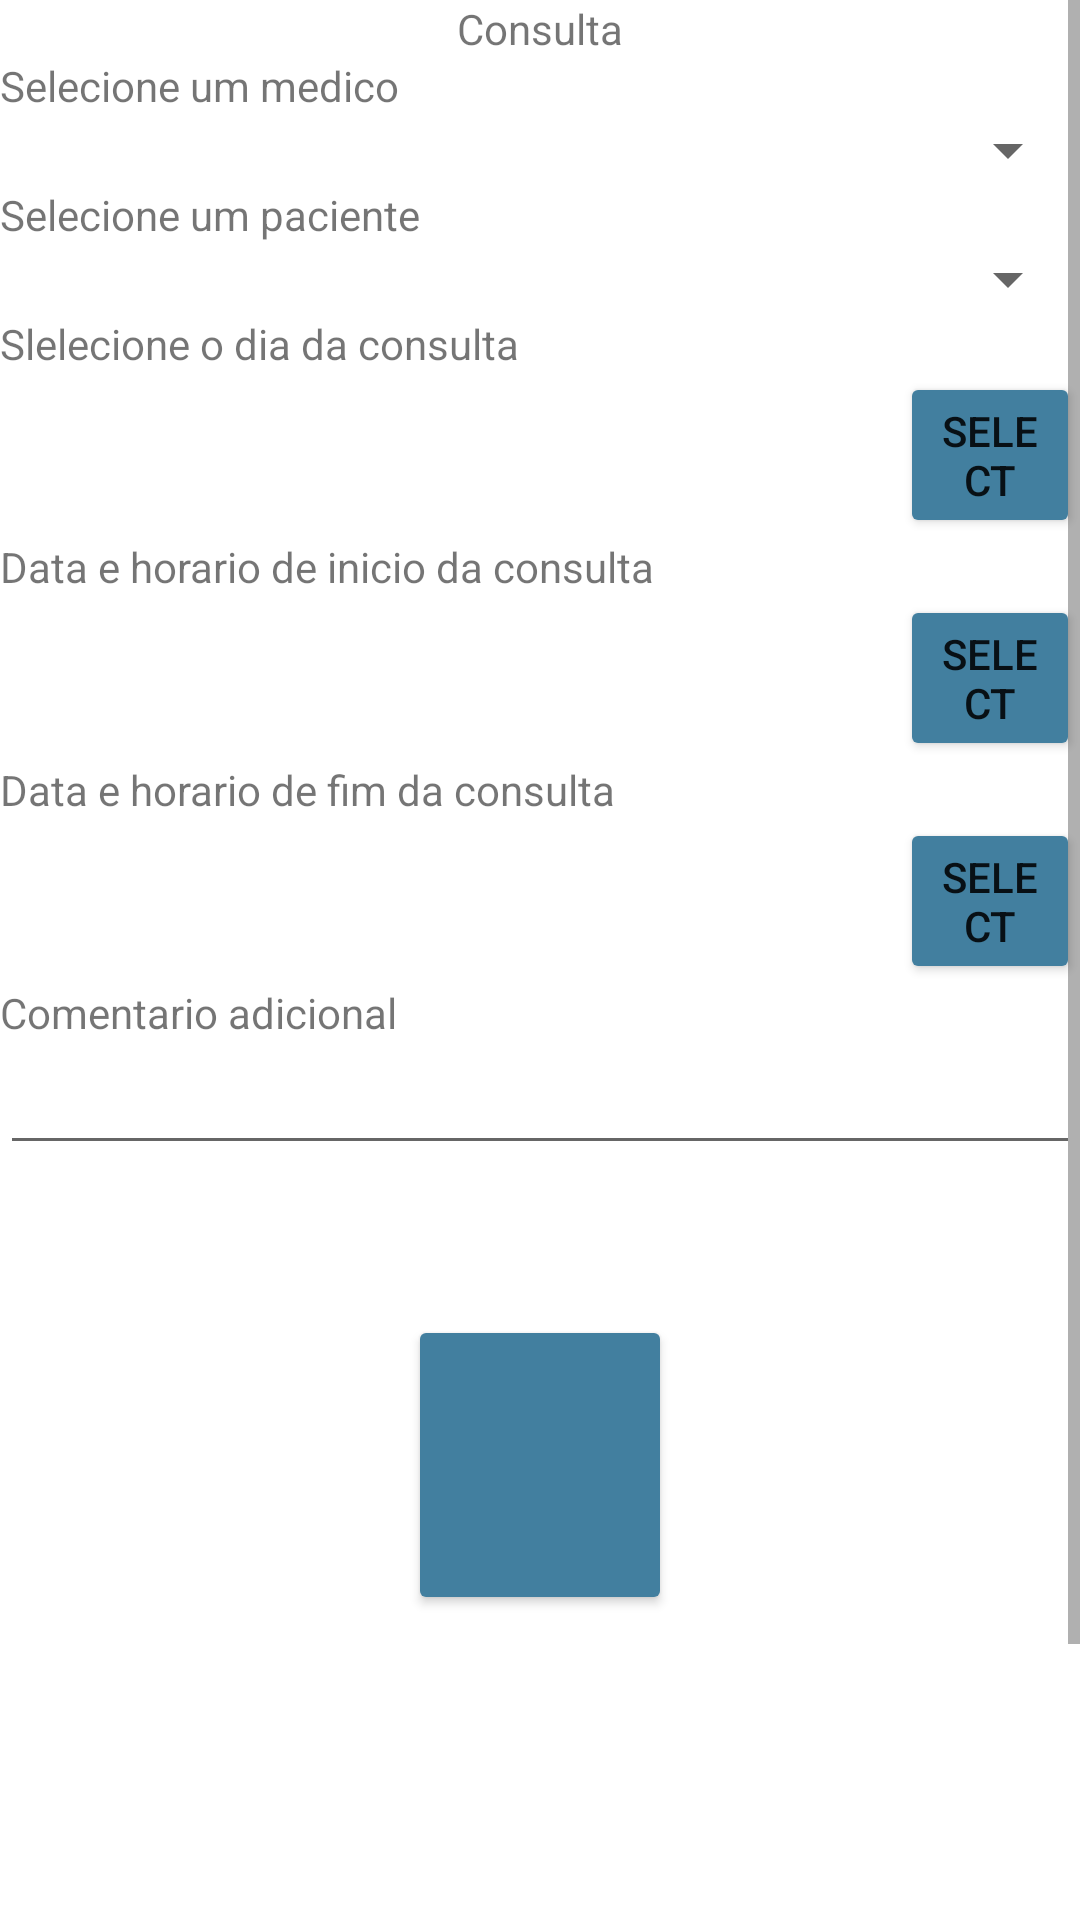

The Android layout XML behind this screen, and the referenced resources:
<!-- AndroidManifest.xml: application theme Theme.GerenciamentoDeConsultasMedicas -->
<!-- res/layout/fragment_consulta_add.xml -->
<?xml version="1.0" encoding="utf-8"?>
<FrameLayout xmlns:android="http://schemas.android.com/apk/res/android"
    xmlns:app="http://schemas.android.com/apk/res-auto"
    xmlns:tools="http://schemas.android.com/tools"
    android:layout_width="match_parent"
    android:layout_height="match_parent"
    tools:context=".Consulta.ConsultaAddFragment">
    <ScrollView
        android:layout_width="match_parent"
        android:layout_height="match_parent">

        <LinearLayout
            android:layout_width="match_parent"
            android:layout_height="wrap_content"
            android:orientation="vertical">
            <TextView
                android:id="@+id/TituloPrincipalConsultaViewADD"
                android:gravity="center"

                android:layout_width="match_parent"
                android:layout_height="wrap_content"
                android:text="@string/app_Con" />

            <TextView
                android:id="@+id/TituloMedicoConsultaViewADD"
                android:layout_width="match_parent"
                android:layout_height="wrap_content"
                android:text="@string/app_MedicoSpinner" />

            <Spinner
                android:id="@+id/SpinnerMedicoConsultaViewADD"
                android:layout_width="match_parent"
                android:layout_height="wrap_content" />

            <TextView
                android:id="@+id/TituloHoraConsultaViewADD"
                android:layout_width="match_parent"
                android:layout_height="wrap_content"
                android:text="@string/app_PacienteSpinner" />

            <Spinner
                android:id="@+id/SpinnerPacienteConsultaViewADD"
                android:layout_width="match_parent"
                android:layout_height="wrap_content" />
            <TextView
                android:id="@+id/TituloDiaConsultaViewADD"
                android:layout_width="match_parent"
                android:layout_height="wrap_content"
                android:text="Slelecione o dia da consulta" />

            <LinearLayout
                android:layout_width="match_parent"
                android:layout_height="match_parent"
                android:orientation="horizontal">

                <TextView
                    android:id="@+id/CampoDiaConsultaViewADD"
                    android:layout_width="300dp"
                    android:layout_height="match_parent"
                    />

                <Button
                    android:id="@+id/buttonSelectDia"
                    android:layout_width="70dp"
                    android:layout_height="match_parent"
                    android:layout_weight="1"
                    app:backgroundTint="#FF427F9F"
                    android:text="Select" />
            </LinearLayout>
            <TextView
                android:id="@+id/TituloHoraIConsultaViewADD"
                android:layout_width="match_parent"
                android:layout_height="wrap_content"

                android:text="@string/app_DATAinicio" />

            <LinearLayout
                android:layout_width="match_parent"
                android:layout_height="match_parent"
                android:orientation="horizontal">

                <TextView
                    android:id="@+id/CampoHoraInicioConsultaViewADD"
                    android:layout_width="300dp"
                    android:layout_height="match_parent"
                     />

                <Button
                    android:id="@+id/buttonSelectInicio"
                    android:layout_width="70dp"
                    android:layout_height="match_parent"
                    android:layout_weight="1"
                    app:backgroundTint="#FF427F9F"
                    android:text="Select" />
            </LinearLayout>

            <TextView
                android:id="@+id/TituloHoraFConsultaViewADD"
                android:layout_width="match_parent"
                android:layout_height="wrap_content"
                android:text="@string/app_DATAfim" />

            <LinearLayout
                android:layout_width="match_parent"
                android:layout_height="match_parent"
                android:orientation="horizontal">

                <TextView
                    android:id="@+id/CampoHoraFimConsultaViewADD"
                    android:layout_width="300dp"
                    android:layout_height="match_parent"
                   />

                <Button
                    android:id="@+id/buttonSelectFin"
                    android:layout_width="70dp"
                    android:layout_height="match_parent"
                    android:layout_weight="1"
                    app:backgroundTint="#FF427F9F"
                    android:text="Select" />
            </LinearLayout>

            <TextView
                android:id="@+id/ComentarioConsultaViewADD"
                android:layout_width="match_parent"
                android:layout_height="wrap_content"
                android:text="@string/app_ConsultaComentario" />

            <EditText
                android:id="@+id/CampoComentarioConsultaViewADD"
                android:layout_width="match_parent"
                android:layout_height="wrap_content"
                android:ems="10"
                android:inputType="text" />

            <androidx.constraintlayout.widget.ConstraintLayout
                android:layout_width="match_parent"
                android:layout_height="359dp"
                android:orientation="vertical">

                <Button
                    android:id="@+id/ButtonSalvarConsultaADD"
                    android:layout_width="wrap_content"
                    android:layout_height="100dp"
                    android:layout_marginTop="50dp"
                    android:gravity="top"
                    app:cornerRadius="100dp"
                    app:icon="@android:drawable/ic_input_add"
                    app:iconPadding="0dp"
                    app:backgroundTint="#FF427F9F"
                    app:iconSize="60dp"
                    app:layout_constraintEnd_toEndOf="parent"
                    app:layout_constraintStart_toStartOf="parent"
                    app:layout_constraintTop_toTopOf="parent" />
            </androidx.constraintlayout.widget.ConstraintLayout>

        </LinearLayout>
    </ScrollView>

</FrameLayout>
<!-- resources referenced by this layout -->
<resources>
  <string name="app_Con">Consulta</string>
  <string name="app_ConsultaComentario">Comentario adicional</string>
  <string name="app_DATAfim">Data e horario de fim da consulta</string>
  <string name="app_DATAinicio">Data e horario de inicio da consulta</string>
  <string name="app_MedicoSpinner">Selecione um medico</string>
  <string name="app_PacienteSpinner">Selecione um paciente</string>
  <style name="Theme.GerenciamentoDeConsultasMedicas" parent="Theme.MaterialComponents.DayNight.DarkActionBar">
          
          <item name="colorPrimary">@color/purple_500</item>
          <item name="colorPrimaryVariant">@color/purple_700</item>
          <item name="colorOnPrimary">@color/white</item>
          
          <item name="colorSecondary">@color/teal_200</item>
          <item name="colorSecondaryVariant">@color/teal_700</item>
          <item name="colorOnSecondary">@color/black</item>
          
          <item name="android:statusBarColor" tools:targetApi="l">?attr/colorPrimaryVariant</item>
          
      </style>
  <!-- not gathered from this repository: default colours our renderer supplied (Android Studio template values) -->
  <color name="purple_500">#FF6200EE</color>
  <color name="purple_700">#FF3700B3</color>
  <color name="teal_200">#FF03DAC5</color>
  <color name="teal_700">#FF018786</color>
  <color name="black">#FF000000</color>
  <color name="white">#FFFFFFFF</color>
</resources>
